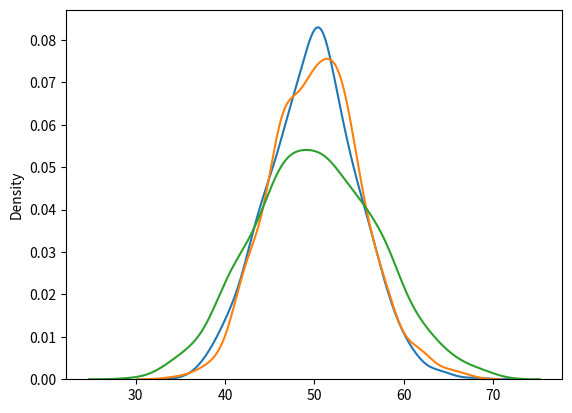

Reproduce this figure in Python.
import matplotlib.pyplot as plt
import seaborn as sns
import numpy as np 
from numpy import random
# sns.distplot([0,1,2,3,4,5])
# plt.show()

x= random.normal(loc=1,scale =2,size=(2,3))
print(x)
# sns.distplot(random.normal(size=1000),hist=False)
# plt.show()

# sns.distplot(random.binomial(n=10,p=0.5,size=1000),hist=True,kde=False)
# plt.show()

sns.distplot(random.normal(loc=50 , scale =5 , size =1000),hist=False,label='normal')
sns.distplot(random.binomial(n=100,p=0.5,size=1000),hist= False,label="Binomial")
sns.distplot(random.poisson(lam=50,size=1000),hist= False,label="Poisson")
plt.show()
